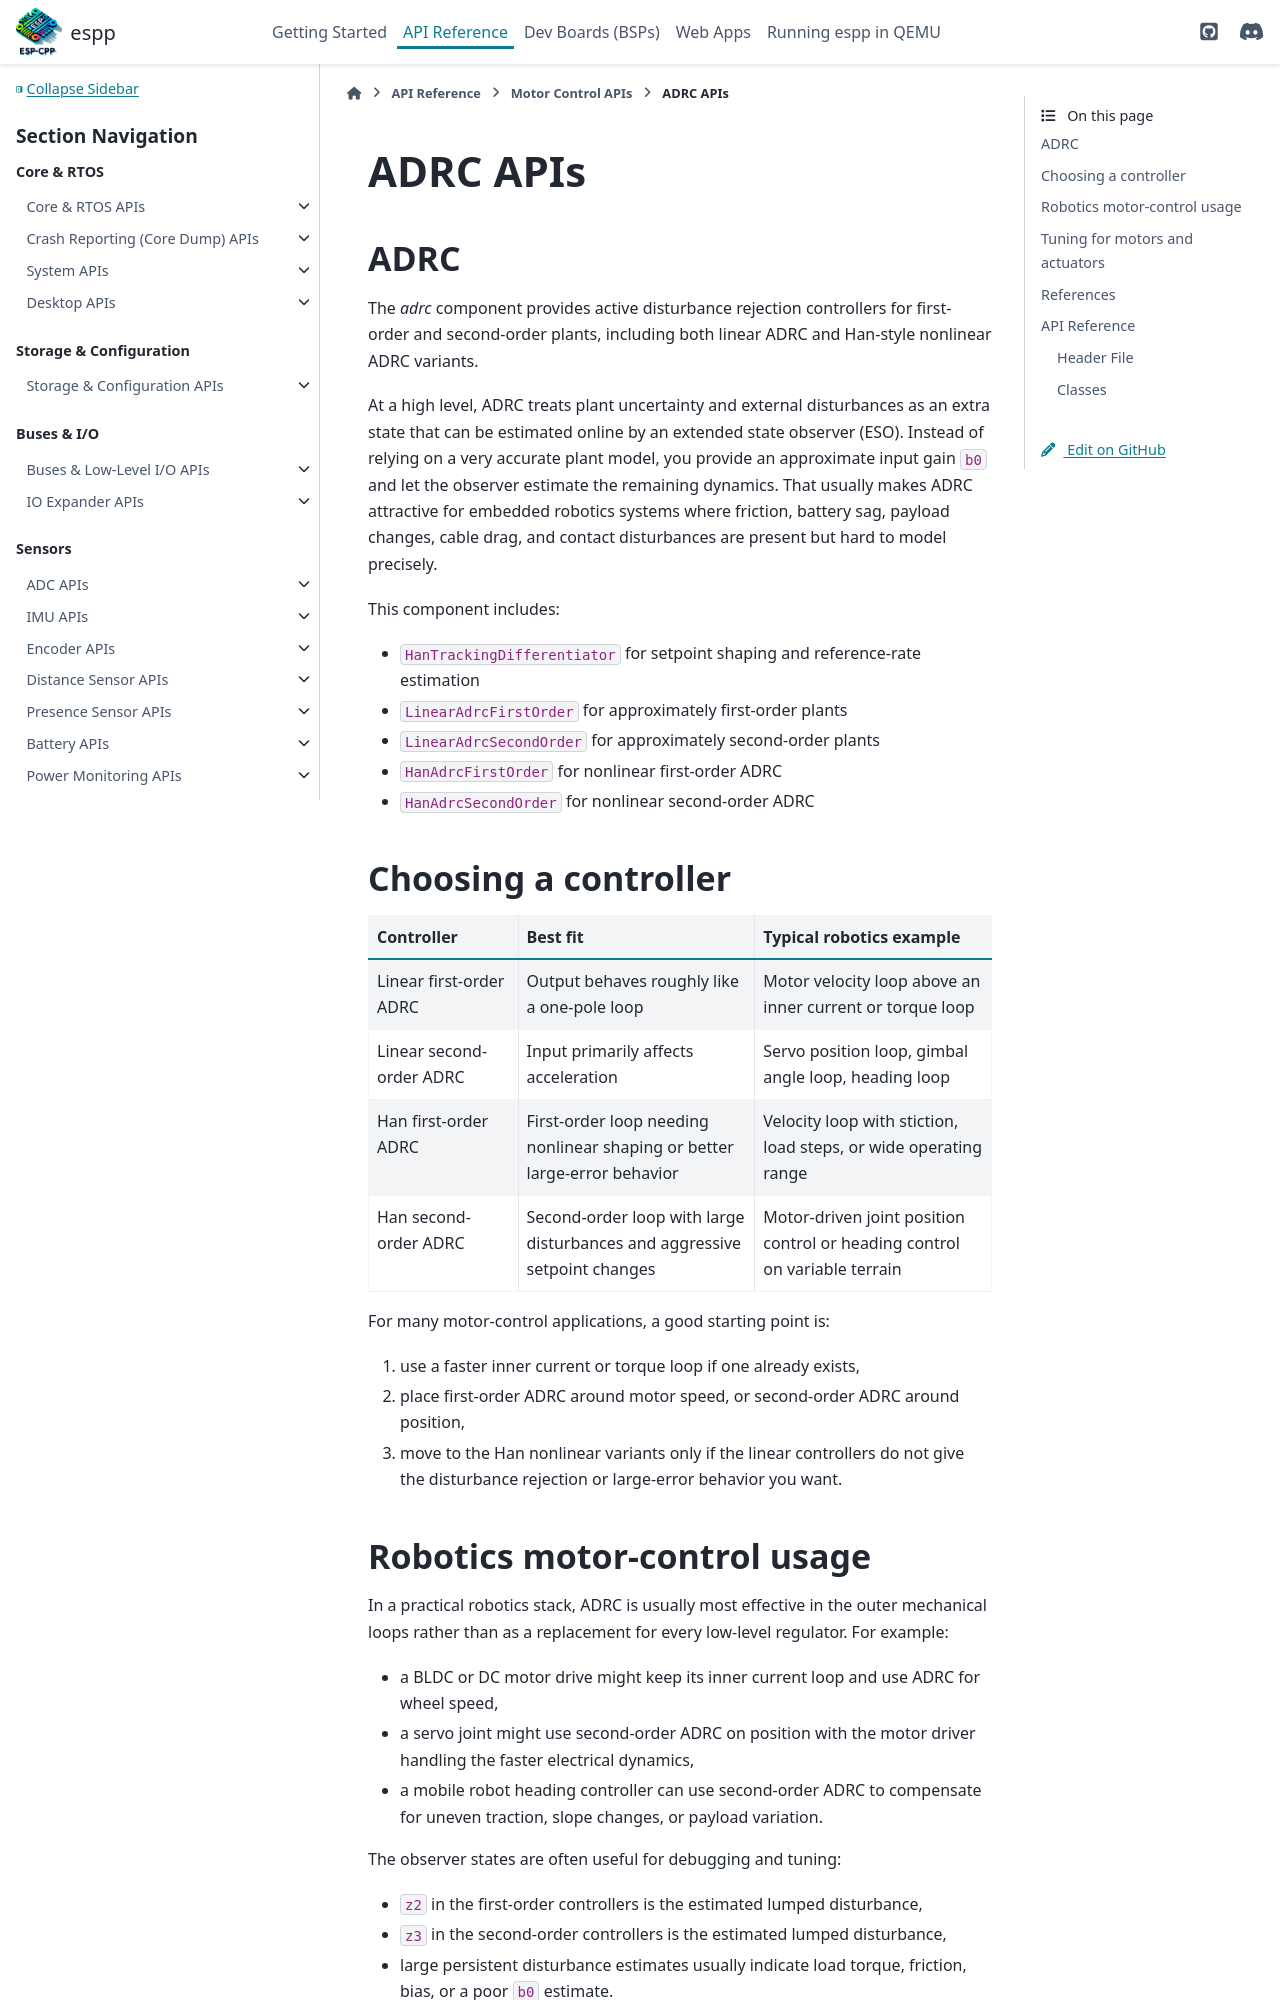

repository: esp-cpp/espp · page: motor_control/adrc.html · generator: sphinx

ADRC APIs
*********

ADRC
----

The `adrc` component provides active disturbance rejection controllers for
first-order and second-order plants, including both linear ADRC and Han-style
nonlinear ADRC variants.
